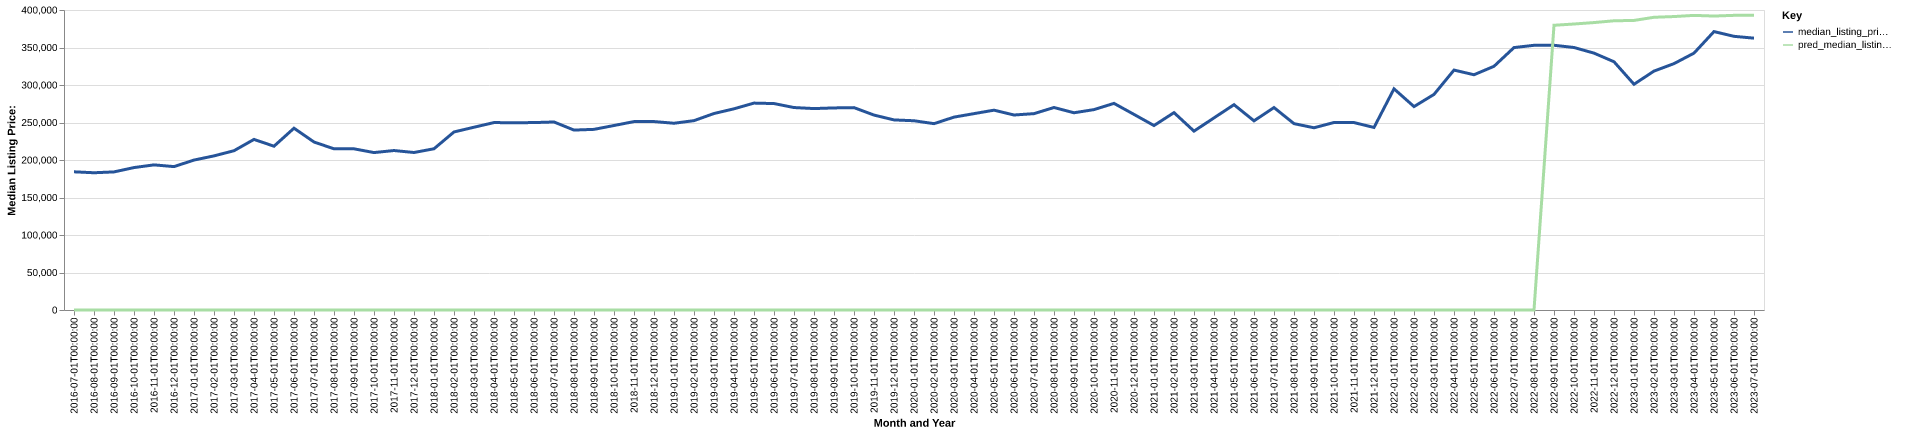

The file beside this chart, header and first rows:
date, time_idx, median_listing_price, thirty_year_interest_rate_five, month, county_name, active_listing_count, median_days_on_market, pred_median_listing_price, month_year
2016-07-01, 0, 184250, 3.72, 7, grundy, il, 221.0, 59.0, 0, Jul-2016
2016-08-01, 1, 183000, 3.73, 8, grundy, il, 219.0, 65.0, 0, Aug-2016
2016-09-01, 2, 184125, 3.66, 9, grundy, il, 215.0, 68.0, 0, Sep-2016
2016-10-01, 3, 189900, 3.64, 10, grundy, il, 225.0, 72.0, 0, Oct-2016
2016-11-01, 4, 193500, 3.66, 11, grundy, il, 209.0, 72.0, 0, Nov-2016
2016-12-01, 5, 191200, 3.48, 12, grundy, il, 182.0, 82.0, 0, Dec-2016
2017-01-01, 6, 199900, 3.45, 1, grundy, il, 175.0, 96.0, 0, Jan-2017
2017-02-01, 7, 205500, 3.5, 2, grundy, il, 170.0, 80.0, 0, Feb-2017
2017-03-01, 8, 212375, 3.52, 3, grundy, il, 163.0, 68.0, 0, Mar-2017
2017-04-01, 9, 227450, 4.03, 4, grundy, il, 161.0, 49.0, 0, Apr-2017
2017-05-01, 10, 218400, 4.32, 5, grundy, il, 162.0, 44.0, 0, May-2017
2017-06-01, 11, 242400, 4.2, 6, grundy, il, 167.0, 49.0, 0, Jun-2017
2017-07-01, 12, 224000, 4.19, 7, grundy, il, 191.0, 44.0, 0, Jul-2017
2017-08-01, 13, 214900, 4.3, 8, grundy, il, 208.0, 44.0, 0, Aug-2017
2017-09-01, 14, 214900, 4.1, 9, grundy, il, 206.0, 54.0, 0, Sep-2017
2017-10-01, 15, 209900, 4.05, 10, grundy, il, 225.0, 61.0, 0, Oct-2017
2017-11-01, 16, 212625, 3.94, 11, grundy, il, 204.0, 67.0, 0, Nov-2017
2017-12-01, 17, 210000, 4.03, 12, grundy, il, 198.0, 76.0, 0, Dec-2017
2018-01-01, 18, 214975, 3.93, 1, grundy, il, 173.0, 89.0, 0, Jan-2018
2018-02-01, 19, 237400, 3.83, 2, grundy, il, 175.0, 89.0, 0, Feb-2018
2018-03-01, 20, 243700, 3.94, 3, grundy, il, 159.0, 67.0, 0, Mar-2018
2018-04-01, 21, 249900, 3.95, 4, grundy, il, 164.0, 56.0, 0, Apr-2018
2018-05-01, 22, 249675, 3.99, 5, grundy, il, 176.0, 51.0, 0, May-2018
2018-06-01, 23, 249900, 4.15, 6, grundy, il, 190.0, 59.0, 0, Jun-2018
2018-07-01, 24, 250695, 4.4, 7, grundy, il, 205.0, 57.0, 0, Jul-2018
2018-08-01, 25, 239900, 4.46, 8, grundy, il, 216.0, 54.0, 0, Aug-2018
2018-09-01, 26, 240850, 4.58, 9, grundy, il, 215.0, 58.0, 0, Sep-2018
2018-10-01, 27, 245990, 4.66, 10, grundy, il, 215.0, 65.0, 0, Oct-2018
2018-11-01, 28, 251200, 4.62, 11, grundy, il, 201.0, 74.0, 0, Nov-2018
2018-12-01, 29, 251250, 4.54, 12, grundy, il, 194.0, 79.0, 0, Dec-2018
2019-01-01, 30, 249000, 4.6, 1, grundy, il, 182.0, 84.0, 0, Jan-2019
2019-02-01, 31, 252473, 4.72, 2, grundy, il, 175.0, 70.0, 0, Feb-2019
2019-03-01, 32, 261990, 4.9, 3, grundy, il, 166.0, 63.0, 0, Mar-2019
2019-04-01, 33, 268245, 4.94, 4, grundy, il, 166.0, 44.0, 0, Apr-2019
2019-05-01, 34, 275873, 4.75, 5, grundy, il, 168.0, 47.0, 0, May-2019
2019-06-01, 35, 275245, 4.51, 6, grundy, il, 176.0, 43.0, 0, Jun-2019
2019-07-01, 36, 269950, 4.41, 7, grundy, il, 209.0, 45.0, 0, Jul-2019
2019-08-01, 37, 268571, 4.41, 8, grundy, il, 213.0, 53.0, 0, Aug-2019
2019-09-01, 38, 269442, 4.2, 9, grundy, il, 214.0, 58.0, 0, Sep-2019
2019-10-01, 39, 269836, 4.14, 10, grundy, il, 215.0, 63.0, 0, Oct-2019
2019-11-01, 40, 259900, 3.84, 11, grundy, il, 211.0, 77.0, 0, Nov-2019
2019-12-01, 41, 253450, 3.81, 12, grundy, il, 188.0, 83.0, 0, Dec-2019
2020-01-01, 42, 252325, 3.75, 1, grundy, il, 179.0, 85.0, 0, Jan-2020
2020-02-01, 43, 248450, 3.73, 2, grundy, il, 187.0, 67.0, 0, Feb-2020
2020-03-01, 44, 257176, 3.78, 3, grundy, il, 175.0, 59.0, 0, Mar-2020
2020-04-01, 45, 261825, 3.75, 4, grundy, il, 160.0, 57.0, 0, Apr-2020
2020-05-01, 46, 266450, 3.74, 5, grundy, il, 159.0, 61.0, 0, May-2020
2020-06-01, 47, 260000, 3.72, 6, grundy, il, 140.0, 53.0, 0, Jun-2020
2020-07-01, 48, 261810, 3.49, 7, grundy, il, 127.0, 54.0, 0, Jul-2020
2020-08-01, 49, 269995, 3.65, 8, grundy, il, 113.0, 58.0, 0, Aug-2020
2020-09-01, 50, 262973, 3.33, 9, grundy, il, 112.0, 47.0, 0, Sep-2020
2020-10-01, 51, 267200, 3.28, 10, grundy, il, 108.0, 47.0, 0, Oct-2020
2020-11-01, 52, 275498, 3.21, 11, grundy, il, 109.0, 54.0, 0, Nov-2020
2020-12-01, 53, 260800, 3.07, 12, grundy, il, 104.0, 53.0, 0, Dec-2020
2021-01-01, 54, 245948, 2.99, 1, grundy, il, 88.0, 58.0, 0, Jan-2021
2021-02-01, 55, 263171, 2.93, 2, grundy, il, 77.0, 61.0, 0, Feb-2021
2021-03-01, 56, 238478, 2.88, 3, grundy, il, 83.0, 49.0, 0, Mar-2021
2021-04-01, 57, 256175, 2.84, 4, grundy, il, 85.0, 47.0, 0, Apr-2021
2021-05-01, 58, 273750, 2.71, 5, grundy, il, 74.0, 54.0, 0, May-2021
2021-06-01, 59, 252225, 2.79, 6, grundy, il, 77.0, 45.0, 0, Jun-2021
... 25 more rows
